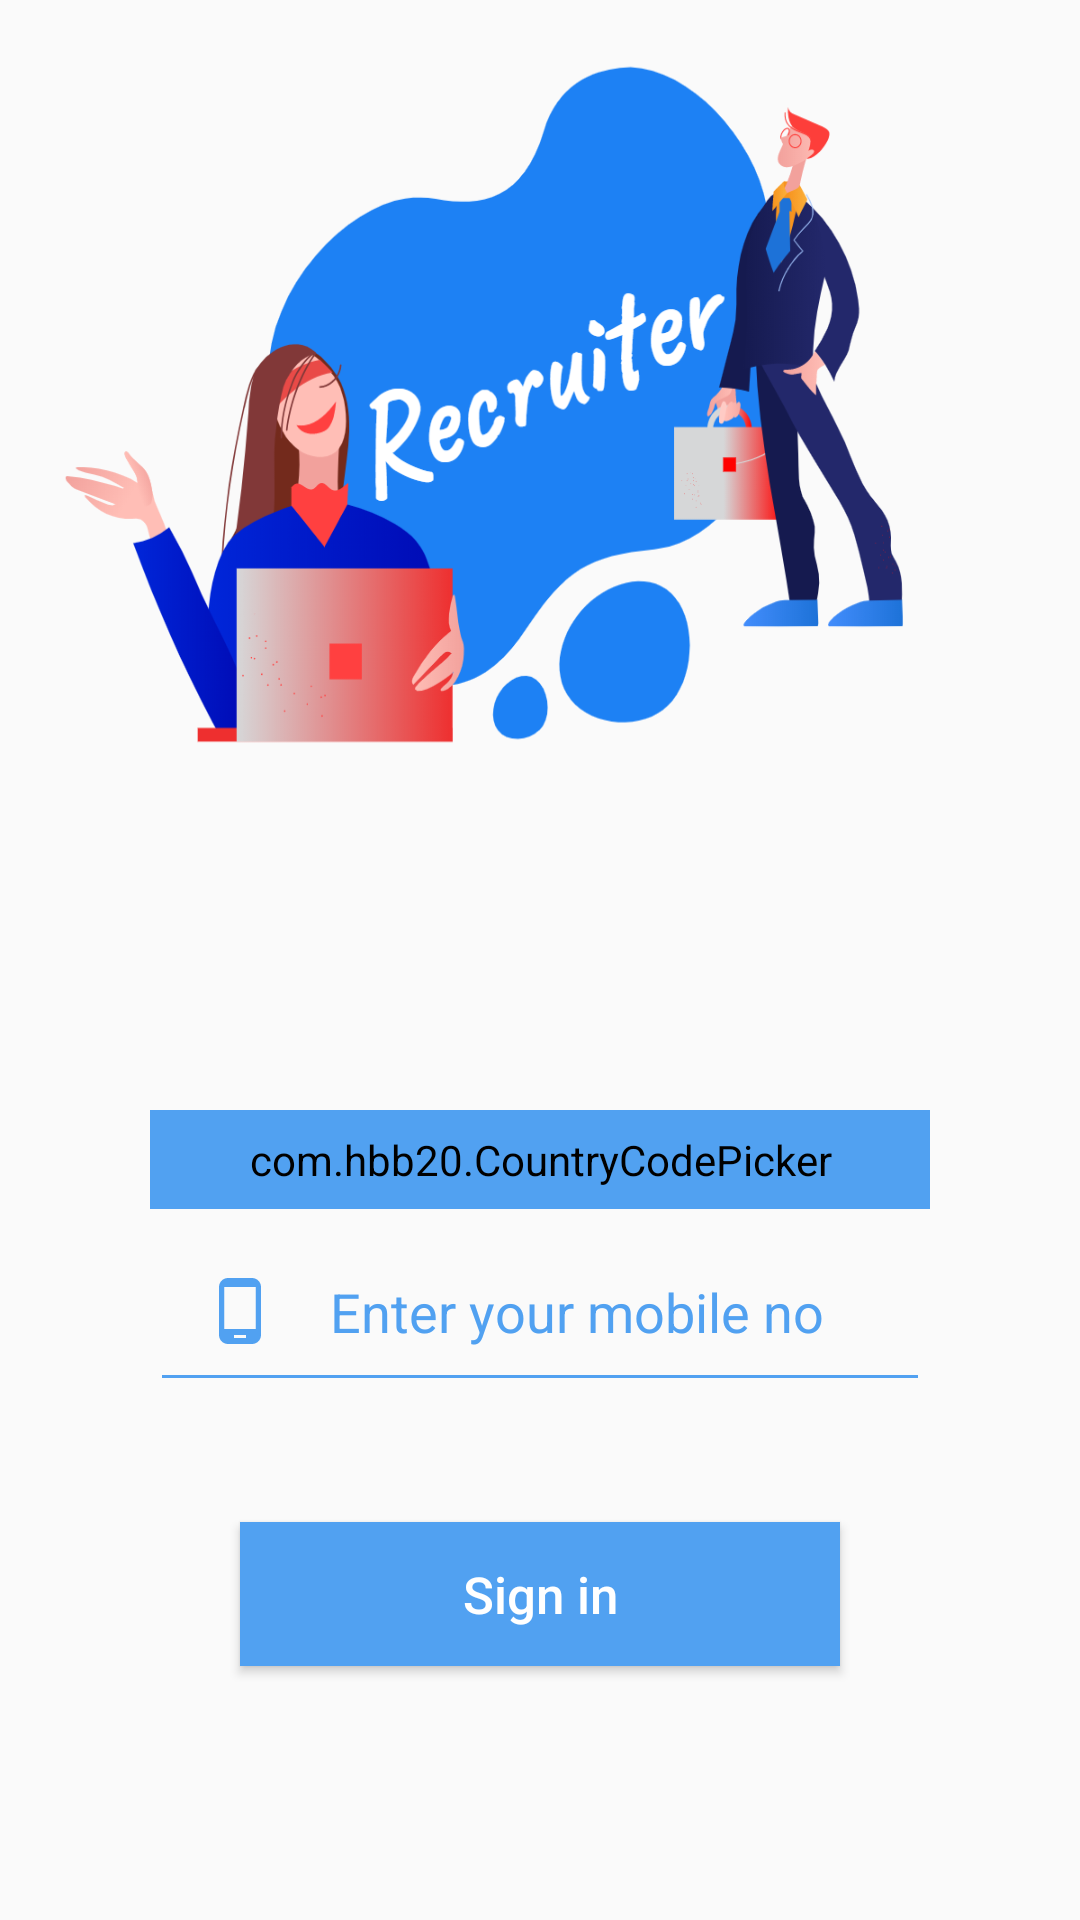

This screen was rendered from an Android layout file. Write that file and the resources it references.
<!-- AndroidManifest.xml: application theme AppTheme.FullScreen -->
<!-- res/layout/recruiter_login.xml -->
<?xml version="1.0" encoding="utf-8"?>
<RelativeLayout xmlns:android="http://schemas.android.com/apk/res/android"
xmlns:app="http://schemas.android.com/apk/res-auto"
xmlns:tools="http://schemas.android.com/tools"
android:layout_width="match_parent"
android:layout_height="match_parent"
tools:context=".recruiter.RecruiterLogin">

    <ImageView
        android:id="@+id/imageblue"
        android:layout_width="wrap_content"
        android:layout_height="265dp"
        android:layout_marginTop="5dp"
        android:background="@drawable/recruiter_vector" />

<LinearLayout
    android:layout_width="match_parent"
    android:layout_height="match_parent"
    android:layout_below="@id/imageblue"
    android:layout_marginLeft="30dp"
    android:layout_marginTop="100dp"
    android:orientation="vertical"
    android:layout_marginRight="30dp">
    <com.hbb20.CountryCodePicker
        android:layout_width="match_parent"
        android:layout_height="wrap_content"
        android:layout_marginRight="20dp"
        android:layout_marginLeft="20dp"
        app:ccp_autoDetectCountry="true"
        app:ccp_showFlag="true"
        app:ccp_showNameCode="true"
        app:ccp_showFullName="true"
        android:padding="7dp"
        android:backgroundTint="@color/lightblue"/>

    <EditText
        android:layout_width="match_parent"
        android:layout_height="wrap_content"
        android:layout_gravity="center"
        android:layout_marginTop="4dp"
        android:layout_marginRight="20dp"
        android:layout_marginLeft="20dp"
        android:drawableLeft="@drawable/ic_phone_android_black_24dp"
        android:drawablePadding="18dp"
        android:backgroundTint="@color/lightblue"
        android:hint="Enter your mobile no"
        android:id="@+id/signin_phone_no"
        android:padding="18dp"
        android:inputType="phone"
        android:textColor="@color/lightblue"
        android:textColorHint="@color/lightblue"
        android:textSize="18sp" />

    <Button
        android:layout_width="200dp"
        android:layout_height="wrap_content"
        android:text="Sign in"
        android:onClick="Signin"
        android:textAllCaps="false"
        android:layout_gravity="center"
        android:layout_marginTop="40dp"
        android:textSize="17sp"
        android:padding="10dp"
        android:textColor="#fff"
        android:background="@color/lightblue"/>


    <LinearLayout
        android:layout_width="wrap_content"
        android:layout_height="wrap_content"
        android:orientation="horizontal"
        android:layout_marginTop="100dp"
        android:layout_gravity="center"
        >
        <TextView
            android:layout_width="wrap_content"
            android:layout_height="wrap_content"
            android:layout_alignParentBottom="true"
            android:id="@+id/dont_have_text"
            android:textSize="18sp"
            android:text="Don't have an account ?"
            />
        <TextView
            android:layout_width="wrap_content"
            android:layout_height="wrap_content"
            android:layout_alignRight="@id/dont_have_text"
            android:layout_alignParentBottom="true"
            android:layout_marginLeft="10dp"
            android:text="Sign Up"
            android:onClick="SignUp"
            android:textStyle="bold"
            android:textSize="18sp"
            android:textColor="@color/lightblue"/>
    </LinearLayout>
</LinearLayout>
</RelativeLayout>
<!-- resources referenced by this layout -->
<resources>
  <color name="lightblue">#51A1F1</color>
  <!-- drawable ic_phone_android_black_24dp (drawable) -->
  <vector android:height="24dp" android:tint="#51A1F1"
      android:viewportHeight="24.0" android:viewportWidth="24.0"
      android:width="24dp" xmlns:android="http://schemas.android.com/apk/res/android">
      <path android:fillColor="#FF000000" android:pathData="M16,1L8,1C6.34,1 5,2.34 5,4v16c0,1.66 1.34,3 3,3h8c1.66,0 3,-1.34 3,-3L19,4c0,-1.66 -1.34,-3 -3,-3zM14,21h-4v-1h4v1zM17.25,18L6.75,18L6.75,4h10.5v14z"/>
  </vector>
  <!-- drawable recruiter_vector: png bitmap (drawable, 137418 bytes) -->
  <style name="AppTheme.FullScreen">
          <item name="windowNoTitle">true</item>
          <item name="windowActionBar">false</item>
          <item name="android:windowFullscreen">true</item>
          <item name="android:windowContentOverlay">@null</item>
  
  
      </style>
</resources>
